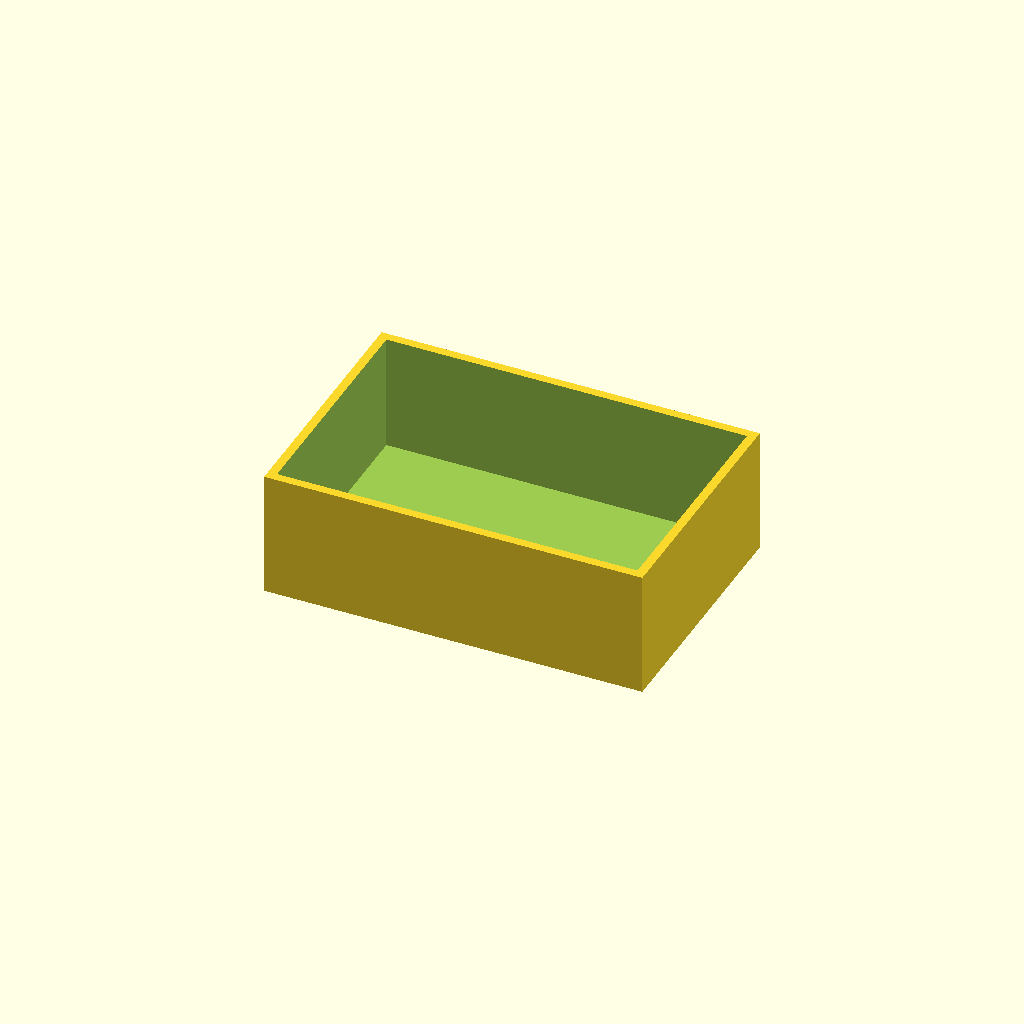
Cell 1: the model at its default parameters.
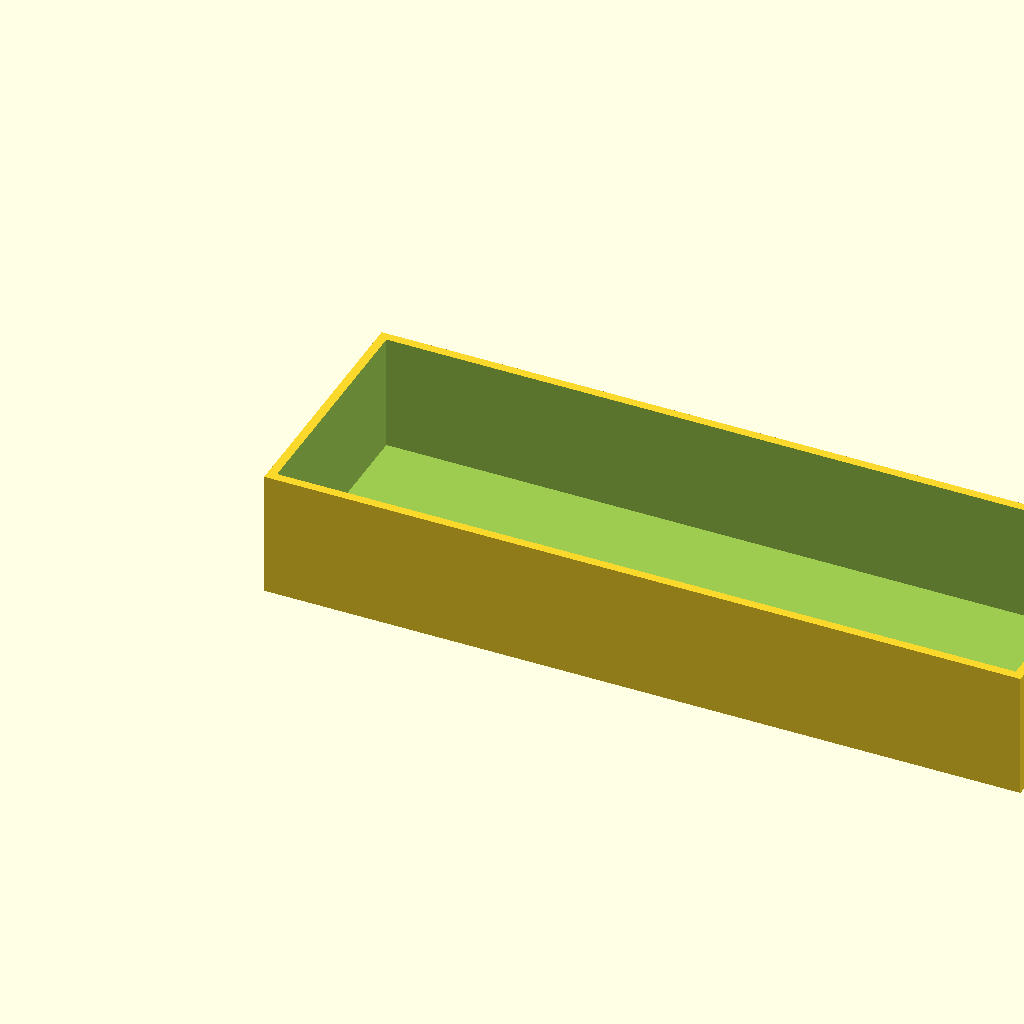
Cell 2: the same model with box_l = 120.
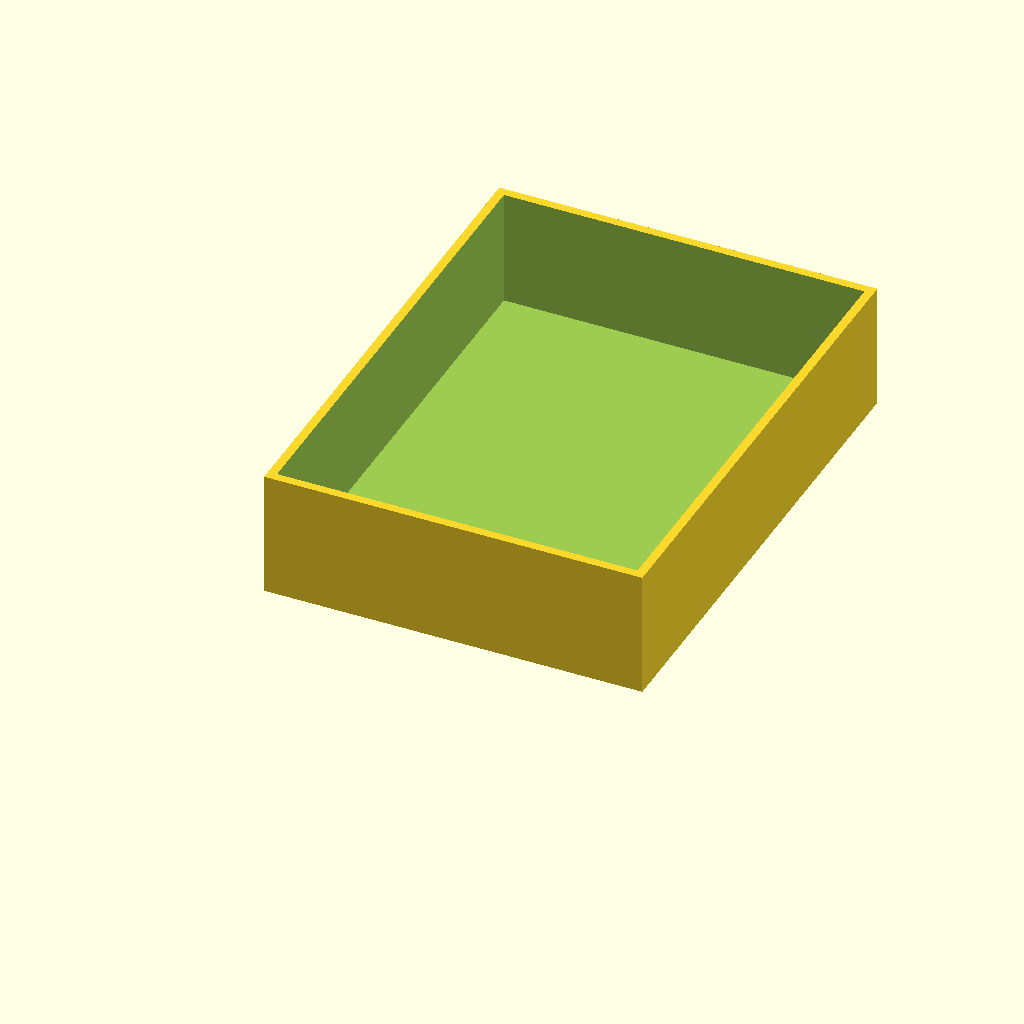
Cell 3: the same model with box_w = 80.
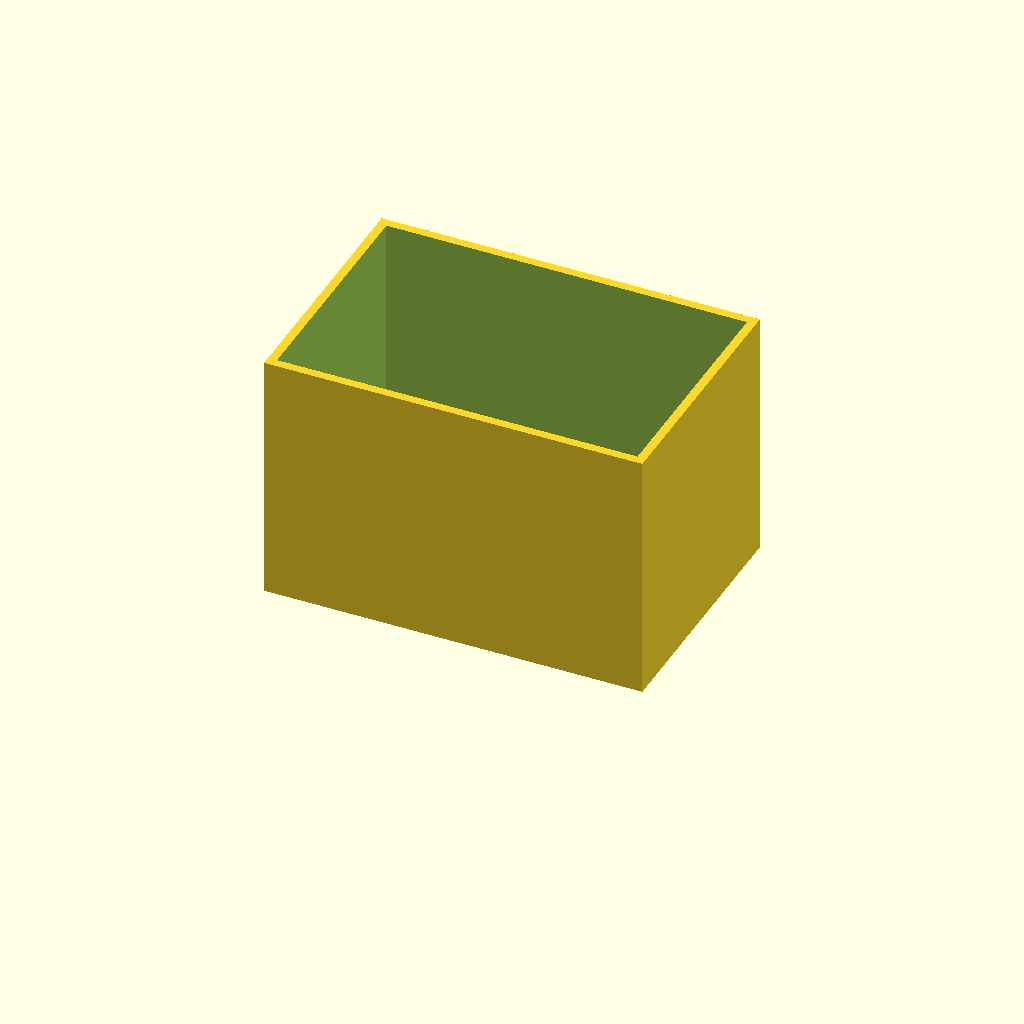
Cell 4 — box_h set to 40, the other parameters unchanged.
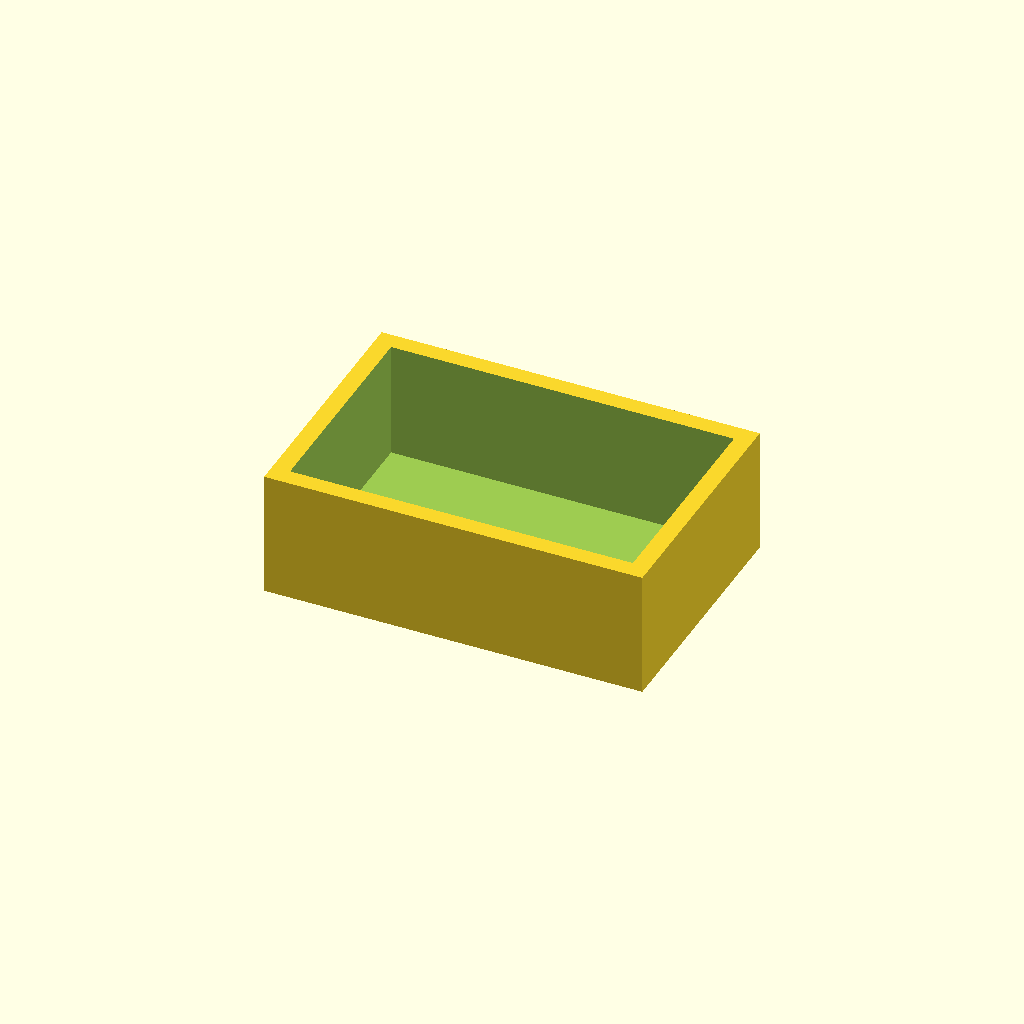
Cell 5: the same model with wall = 2.8.
One fixed orthographic camera (rotation 55°, 0°, 25°; colour scheme Cornfield) for every cell.
OpenSCAD source file optional_data/data/scale1/thinwalls/part_0127.scad:
$fn = 32;

// ----------------------------------------------------------------------
// Open box: 1.4 mm walls
// ----------------------------------------------------------------------

// --- parameters (mm) ---
box_l = 60;               // outer length, X
box_w = 40;               // outer width, Y
box_h = 20;               // outer height, Z
wall = 1.4;               // wall thickness
floor = 1.5;              // floor thickness

difference() {
  cube([box_l, box_w, box_h]);
  translate([wall, wall, floor])
    cube([box_l - 2 * wall, box_w - 2 * wall, box_h]);
}
Parameter table extracted from the source (name, type, default, range or options):
box_l: number, default 60
box_w: number, default 40
box_h: number, default 20
wall: number, default 1.4
floor: number, default 1.5
